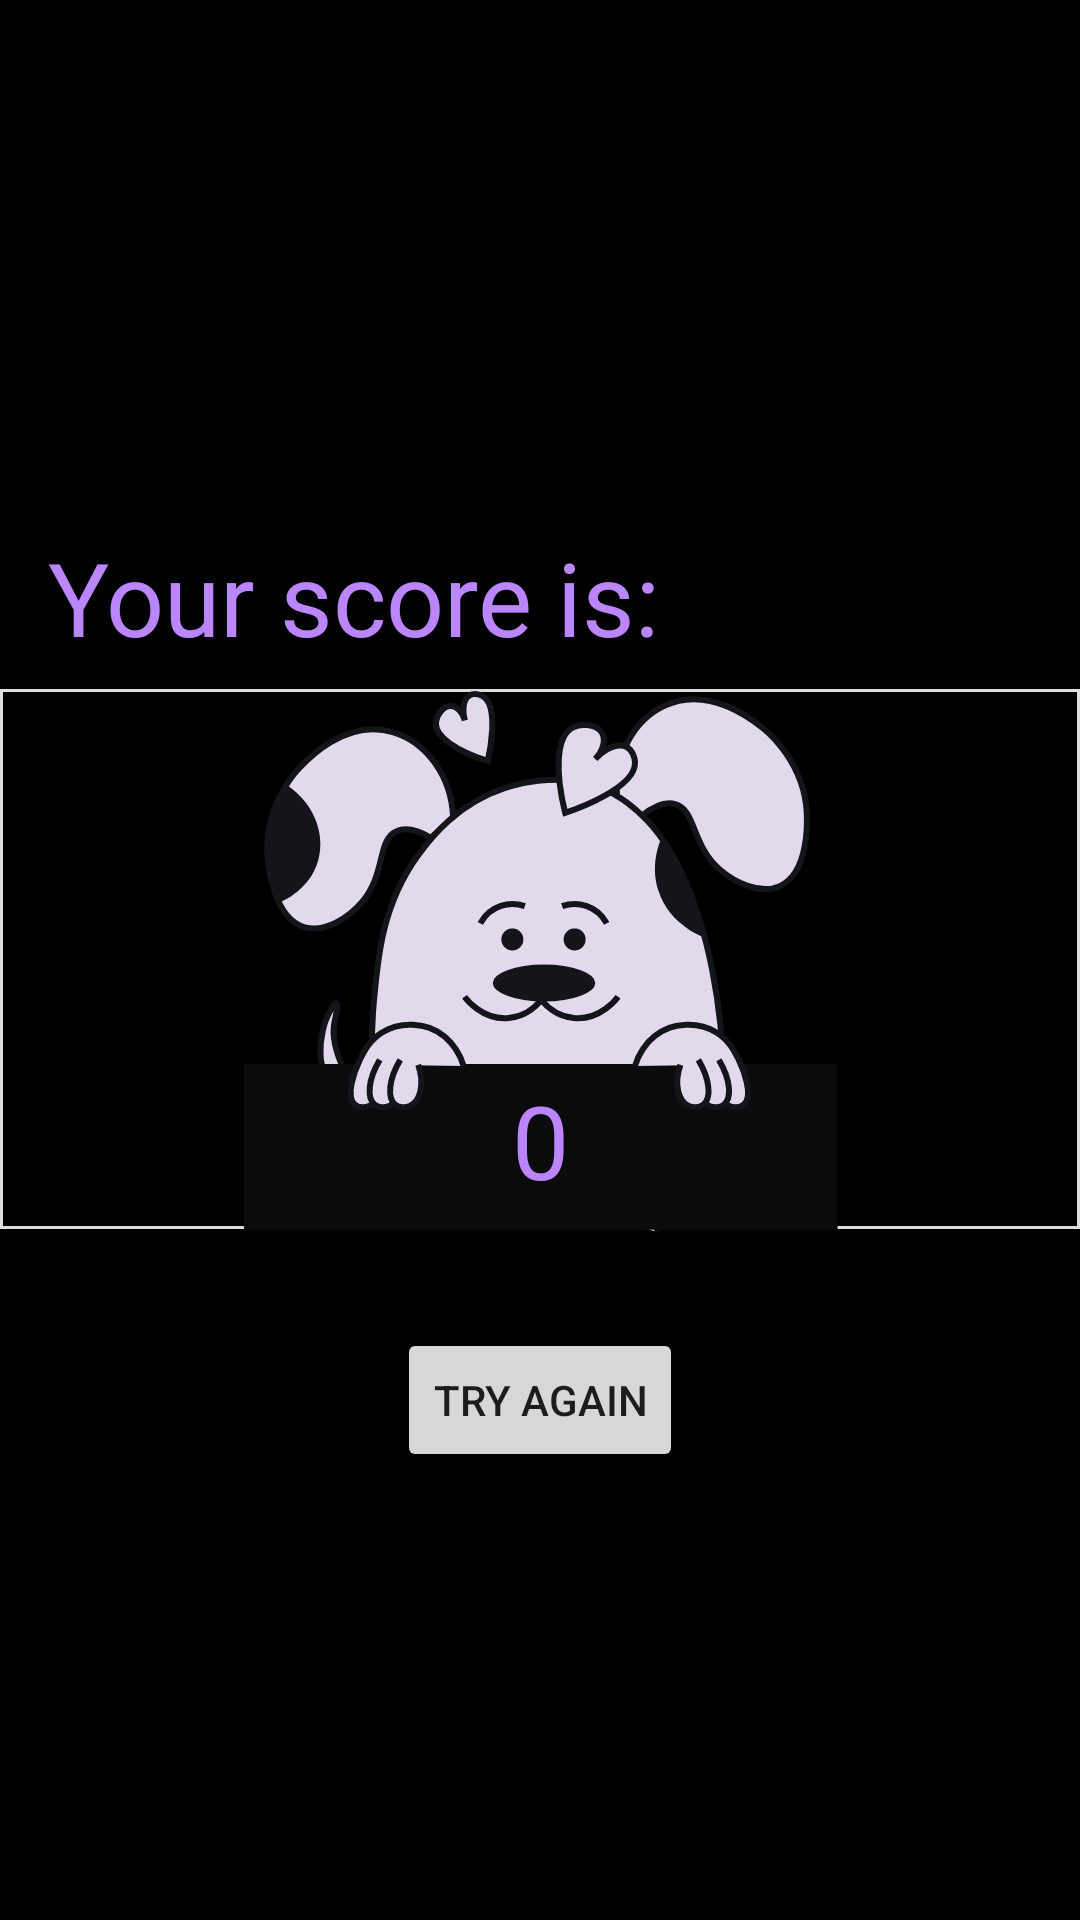

Reconstruct the res/layout file that produces this screen, plus the resources it refers to.
<!-- AndroidManifest.xml: application theme Theme.Android52 -->
<!-- res/layout/fragment_result.xml -->
<?xml version="1.0" encoding="utf-8"?>
<androidx.constraintlayout.widget.ConstraintLayout xmlns:android="http://schemas.android.com/apk/res/android"
    xmlns:app="http://schemas.android.com/apk/res-auto"
    xmlns:tools="http://schemas.android.com/tools"
    android:layout_width="match_parent"
    android:layout_height="match_parent"
    android:background="@color/black"
    tools:context=".ui.result.ResultFragment">

    <TextView
        android:id="@+id/tv_result_title"
        android:layout_width="match_parent"
        android:layout_height="wrap_content"
        android:layout_marginHorizontal="16dp"
        android:layout_marginTop="34dp"
        android:layout_marginBottom="8dp"
        android:text="@string/result_title"
        android:textColor="@color/purple_200"
        android:textSize="34sp"
        app:layout_constraintBottom_toTopOf="@id/iv_result" />

    <ImageView
        android:id="@+id/iv_result"
        android:layout_width="match_parent"
        android:layout_height="wrap_content"
        android:background="@drawable/iv_background"
        android:src="@drawable/ic_result_img"
        app:layout_constraintBottom_toBottomOf="parent"
        app:layout_constraintTop_toTopOf="parent" />

    <TextView
        android:id="@+id/tv_result_points"
        android:layout_width="wrap_content"
        android:layout_height="wrap_content"
        android:layout_marginHorizontal="16dp"
        android:layout_marginTop="34dp"
        android:layout_marginBottom="8dp"
        android:text="0"
        android:textColor="@color/purple_200"
        android:textSize="34sp"
        app:layout_constraintBottom_toBottomOf="@id/iv_result"
        app:layout_constraintEnd_toEndOf="@id/iv_result"
        app:layout_constraintStart_toStartOf="@id/iv_result" />

    <Button
        android:id="@+id/btn_try_again"
        android:layout_width="wrap_content"
        android:layout_height="wrap_content"
        android:layout_marginTop="32dp"
        android:text="@string/result_btn"
        app:layout_constraintEnd_toEndOf="@id/iv_result"
        app:layout_constraintStart_toStartOf="@id/iv_result"
        app:layout_constraintTop_toBottomOf="@id/iv_result" />

</androidx.constraintlayout.widget.ConstraintLayout>
<!-- resources referenced by this layout -->
<resources>
  <color name="black">#FF000000</color>
  <color name="purple_200">#FFBB86FC</color>
  <!-- drawable ic_result_img: vector/xml drawable (drawable, 10639 chars, omitted) -->
  <!-- drawable iv_background (drawable) -->
  <?xml version="1.0" encoding="utf-8"?>
  <layer-list xmlns:android="http://schemas.android.com/apk/res/android" >
      <item>
          <shape
              android:shape="rectangle">
              <stroke android:width="1dp" android:color="#FF000000" />
              <solid android:color="#000000" />
  
          </shape>
      </item>
  
      <item android:bottom="1dp">
          <shape
              android:shape="rectangle">
              <stroke android:width="1dp" android:color="#FFDDDDDD" />
              <solid android:color="#00000000" />
          </shape>
      </item>
  
  </layer-list>
  <string name="result_btn">Try again</string>
  <string name="result_title">Your score is:</string>
  <style name="Theme.Android52" parent="Theme.MaterialComponents.DayNight.DarkActionBar">
          
          <item name="colorPrimary">@color/purple_500</item>
          <item name="colorPrimaryVariant">@color/purple_700</item>
          <item name="colorOnPrimary">@color/white</item>
          
          <item name="colorSecondary">@color/teal_200</item>
          <item name="colorSecondaryVariant">@color/teal_700</item>
          <item name="colorOnSecondary">@color/black</item>
          
          <item name="android:statusBarColor">?attr/colorPrimaryVariant</item>
          
      </style>
  <color name="purple_500">#FF6200EE</color>
  <color name="purple_700">#FF3700B3</color>
  <color name="white">#FFFFFFFF</color>
  <color name="teal_200">#FF03DAC5</color>
  <color name="teal_700">#FF018786</color>
</resources>
